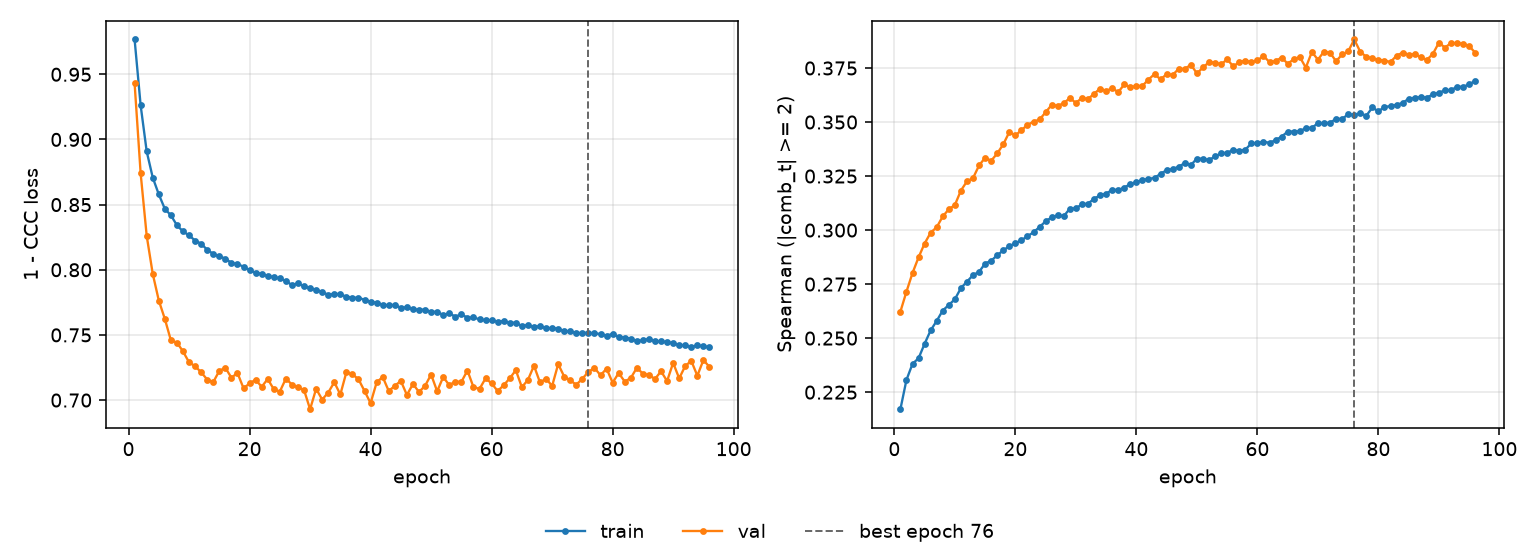

The data file committed next to this chart (first rows):
epoch, tr_loss, vl_loss, tr_sp, vl_sp, is_best
1, 0.9767, 0.943, 0.2171, 0.2623, False
2, 0.9261, 0.8739, 0.2307, 0.2715, False
3, 0.8908, 0.826, 0.2381, 0.2801, False
4, 0.8707, 0.7968, 0.2407, 0.2874, False
5, 0.8578, 0.7764, 0.2474, 0.2938, False
6, 0.8467, 0.7622, 0.2536, 0.2988, False
7, 0.8418, 0.7458, 0.258, 0.3013, False
8, 0.8341, 0.7441, 0.2628, 0.3063, False
9, 0.8294, 0.7373, 0.2654, 0.3096, False
10, 0.8264, 0.729, 0.268, 0.3116, False
11, 0.8224, 0.726, 0.2732, 0.3183, False
12, 0.82, 0.7214, 0.2761, 0.3226, False
13, 0.8153, 0.7157, 0.2792, 0.3241, False
14, 0.8122, 0.7138, 0.2807, 0.3299, False
15, 0.8102, 0.7224, 0.2845, 0.3335, False
16, 0.8086, 0.7248, 0.2858, 0.3321, False
17, 0.8053, 0.7172, 0.2883, 0.3355, False
18, 0.8043, 0.7208, 0.2906, 0.3397, False
19, 0.8024, 0.7091, 0.2925, 0.3454, False
20, 0.7996, 0.7128, 0.294, 0.3438, False
21, 0.7977, 0.7157, 0.2953, 0.3462, False
22, 0.7969, 0.7102, 0.2972, 0.3487, False
23, 0.7951, 0.7162, 0.299, 0.3501, False
24, 0.7944, 0.7083, 0.3015, 0.3512, False
25, 0.7934, 0.7066, 0.304, 0.3545, False
26, 0.7913, 0.7165, 0.3059, 0.3579, False
27, 0.7883, 0.7119, 0.3068, 0.3575, False
28, 0.7896, 0.7097, 0.3065, 0.3587, False
29, 0.7873, 0.7078, 0.3099, 0.3611, False
30, 0.7859, 0.693, 0.3101, 0.3589, False
31, 0.7845, 0.7087, 0.3119, 0.3612, False
32, 0.783, 0.7004, 0.3123, 0.3607, False
33, 0.7808, 0.7058, 0.3144, 0.363, False
34, 0.7815, 0.7137, 0.3162, 0.3655, False
35, 0.7813, 0.7043, 0.3168, 0.3644, False
36, 0.7792, 0.7214, 0.3187, 0.3656, False
37, 0.7786, 0.7199, 0.3185, 0.3638, False
38, 0.7785, 0.716, 0.3197, 0.3674, False
39, 0.777, 0.707, 0.3213, 0.3661, False
40, 0.7754, 0.6976, 0.3222, 0.3667, False
41, 0.7746, 0.7136, 0.3232, 0.3668, False
42, 0.7732, 0.7178, 0.3237, 0.3697, False
43, 0.7727, 0.707, 0.3242, 0.3722, False
44, 0.7731, 0.7109, 0.326, 0.3697, False
45, 0.7708, 0.7147, 0.3278, 0.3722, False
46, 0.7713, 0.7039, 0.3283, 0.3718, False
47, 0.7696, 0.7124, 0.3293, 0.3746, False
48, 0.7694, 0.7063, 0.3311, 0.3745, False
49, 0.7694, 0.7109, 0.3301, 0.3766, False
50, 0.7677, 0.7196, 0.3331, 0.3725, False
51, 0.7677, 0.7068, 0.333, 0.3752, False
52, 0.7653, 0.7177, 0.3324, 0.3777, False
53, 0.7666, 0.7115, 0.3341, 0.3775, False
54, 0.7641, 0.7142, 0.3355, 0.3767, False
55, 0.7657, 0.7139, 0.3358, 0.3791, False
56, 0.7633, 0.7227, 0.3371, 0.3758, False
57, 0.7634, 0.71, 0.3367, 0.3777, False
58, 0.762, 0.7086, 0.3372, 0.3785, False
59, 0.7612, 0.7167, 0.3401, 0.3777, False
60, 0.7612, 0.7128, 0.3402, 0.3785, False
... 36 more rows
